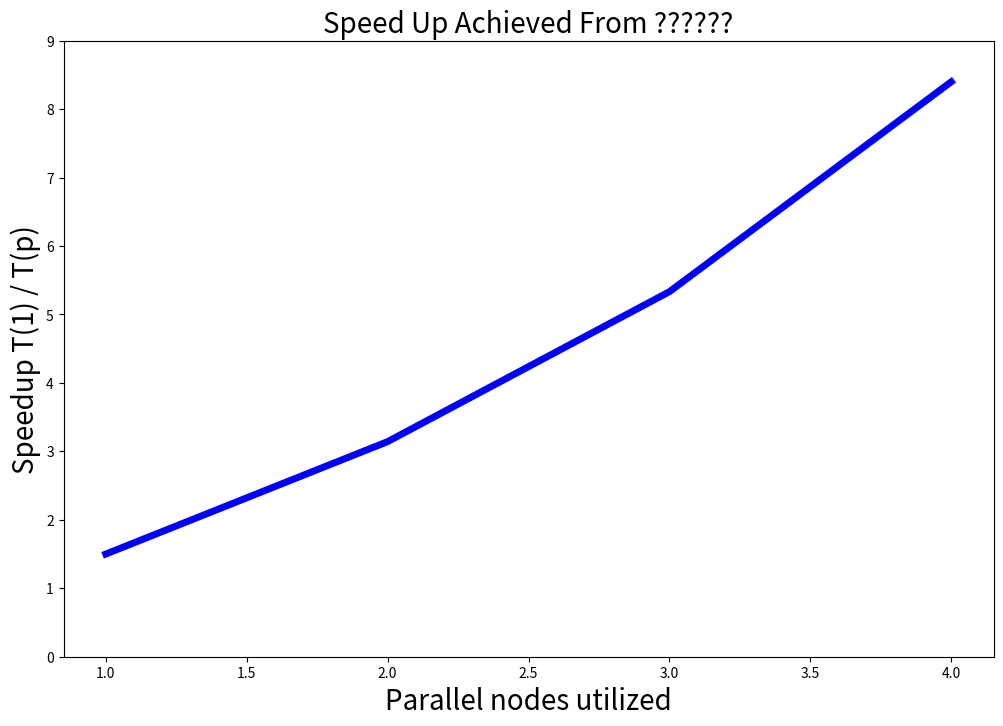

Generate this figure with matplotlib:
#!/usr/bin/python

# Import necessary packages
import matplotlib.pyplot as plt

# Record elapsed time in seconds as provided by time function
serial = [12, 22, 32, 42]
parallel = [8,7,6,5]

# Calculate speedup
speedup = [serial[i] / parallel[i] for i in range(4)]
k = [1,2,3,4] # This will vary depending on parallelization you're using

# Plot Speedup Chart
plt.figure(figsize=(12,8))
plt.ylim(0,9)
plt.plot(k, speedup, label="", lw=5, c="blue")
plt.ylabel("Speedup T(1) / T(p)", size=20)
plt.xlabel("Parallel nodes utilized", size=20)
plt.title("Speed Up Achieved From ??????", size=20)
plt.show()
